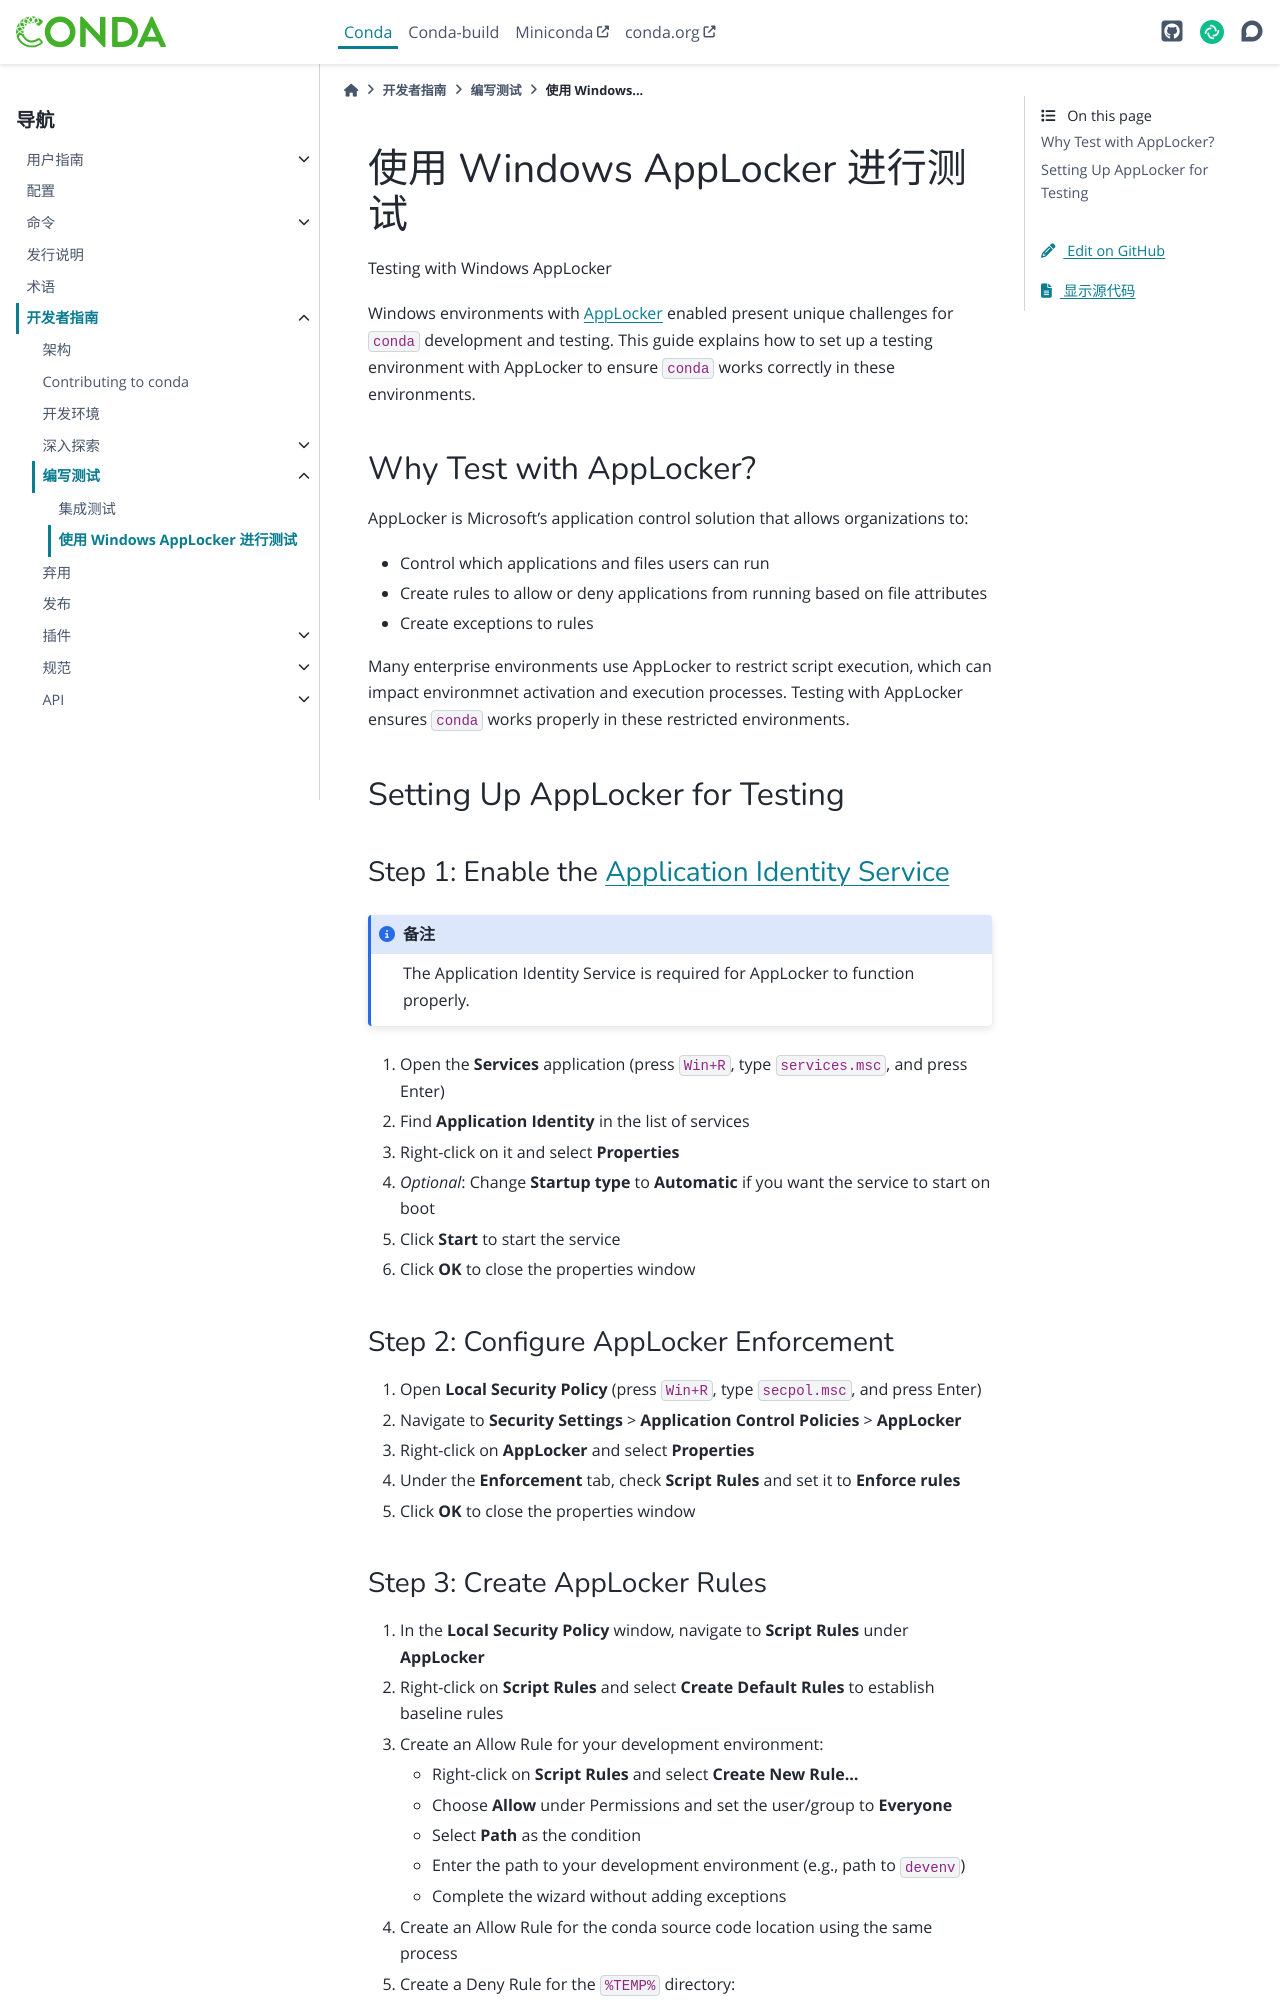

repository: hellowac/conda-zh-cn · page: dev-guide/writing-tests/windows-applocker.html · generator: sphinx

[AppLocker]: https://learn.microsoft.com/en-us/windows/security/application-security/application-control/app-control-for-business/applocker/applocker-overview
[Application Identity Service]: https://learn.microsoft.com/en-us/windows/security/application-security/application-control/app-control-for-business/applocker/configure-the-application-identity-service

# 使用 Windows AppLocker 进行测试

Testing with Windows AppLocker

Windows environments with [AppLocker][AppLocker] enabled present unique challenges for `conda` development and testing. This guide explains how to set up a testing environment with AppLocker to ensure `conda` works correctly in these environments.

## Why Test with AppLocker?

AppLocker is Microsoft's application control solution that allows organizations to:

- Control which applications and files users can run
- Create rules to allow or deny applications from running based on file attributes
- Create exceptions to rules

Many enterprise environments use AppLocker to restrict script execution, which can impact environmnet activation and execution processes. Testing with AppLocker ensures `conda` works properly in these restricted environments.

## Setting Up AppLocker for Testing


### Step 1: Enable the [Application Identity Service][Application Identity Service]

:::{note}
The Application Identity Service is required for AppLocker to function properly.
:::

1. Open the **Services** application (press `Win+R`, type `services.msc`, and press Enter)
2. Find **Application Identity** in the list of services
3. Right-click on it and select **Properties**
4. *Optional*: Change **Startup type** to **Automatic** if you want the service to start on boot
5. Click **Start** to start the service
6. Click **OK** to close the properties window

### Step 2: Configure AppLocker Enforcement

1. Open **Local Security Policy** (press `Win+R`, type `secpol.msc`, and press Enter)
2. Navigate to **Security Settings** > **Application Control Policies** > **AppLocker**
3. Right-click on **AppLocker** and select **Properties**
4. Under the **Enforcement** tab, check **Script Rules** and set it to **Enforce rules**
5. Click **OK** to close the properties window
